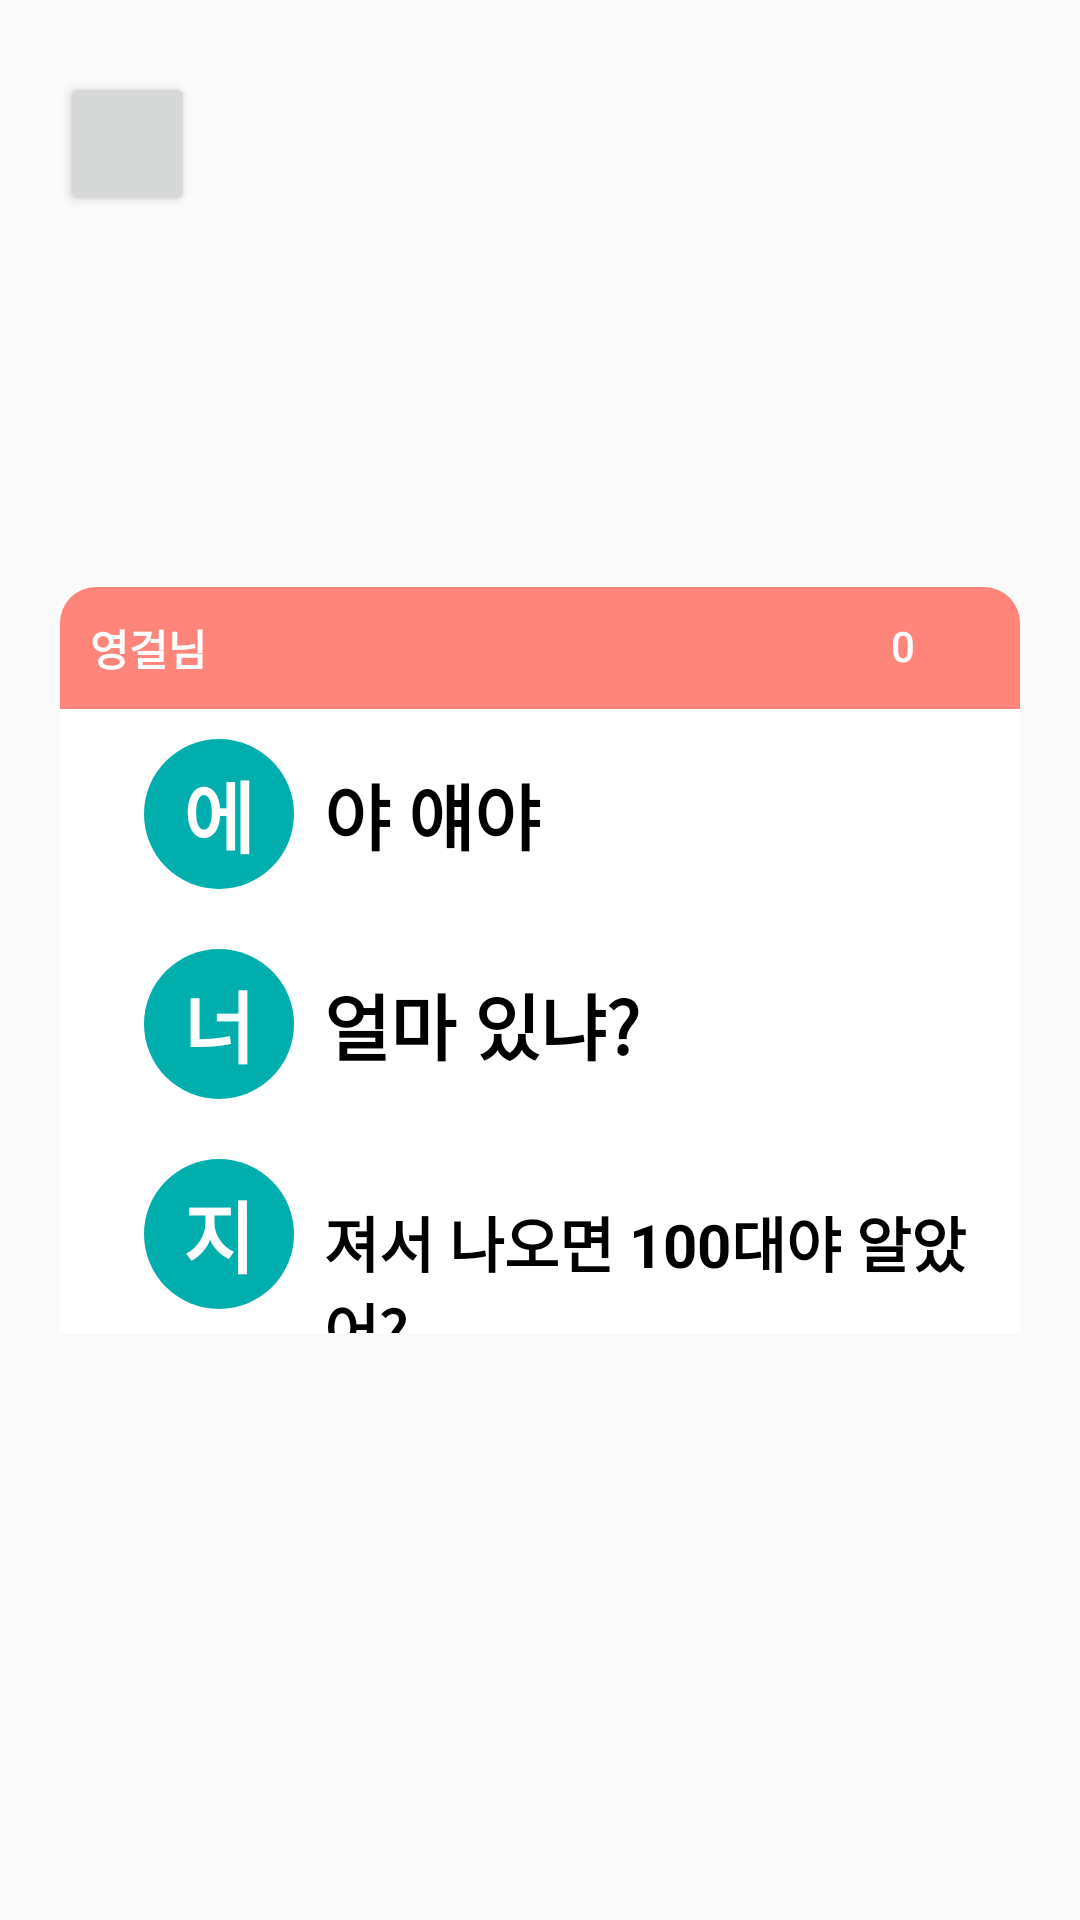

Android layout source for this screen:
<!-- AndroidManifest.xml: application theme AppTheme -->
<!-- res/layout/activity_popup.xml -->
<?xml version = "1.0" encoding = "utf-8"?>
<FrameLayout xmlns:android="http://schemas.android.com/apk/res/android"
    android:layout_width="match_parent"
    android:layout_height="match_parent"
    android:background="@color/colorDialog"
    android:orientation="vertical">

    <Button
        android:id="@+id/tv_popup_back"
        android:layout_width="45dp"
        android:layout_height="wrap_content"
        android:layout_marginLeft="20dp"
        android:layout_marginTop="24dp"
        android:src="@drawable/ic_arrow_forward" />


    <LinearLayout
        android:layout_width="320dp"
        android:layout_height="wrap_content"
        android:layout_gravity="center"
        android:layout_marginLeft="20dp"
        android:layout_marginRight="20dp"
        android:orientation="vertical"
        android:radius="10dp">

        <RelativeLayout
            android:layout_width="match_parent"
            android:layout_height="wrap_content"
            android:background="@drawable/item_poem_title_back"
            android:padding="10dp">

            <TextView
                android:id="@+id/tv_poem_name"
                android:layout_width="wrap_content"
                android:layout_height="wrap_content"
                android:layout_centerVertical="true"
                android:text="영걸님"
                android:textColor="@android:color/white"
                android:textStyle="bold" />

            <Button
                android:id="@+id/tv_poem_like"
                android:layout_width="wrap_content"
                android:layout_height="wrap_content"
                android:layout_alignParentEnd="true"
                android:layout_gravity="bottom"
                android:background="@android:color/transparent"
                android:drawableStart="@drawable/ic_heart_fill_white"
                android:gravity="center"
                android:minHeight="0dp"
                android:paddingStart="30dp"
                android:text="0"
                android:textColor="@android:color/white" />
        </RelativeLayout>

        <LinearLayout
            android:layout_width="match_parent"
            android:layout_height="wrap_content"
            android:background="@android:color/white"
            android:gravity="center_vertical"
            android:orientation="vertical"
            android:paddingStart="10dp">


            <LinearLayout
                android:layout_width="250dp"
                android:layout_height="wrap_content"
                android:layout_marginLeft="18dp"
                android:layout_marginTop="10dp"
                android:orientation="horizontal">

                <TextView
                    android:id="@+id/tv_popup_first"
                    android:layout_width="50dp"
                    android:layout_height="50dp"
                    android:background="@drawable/circle_fill_mint"
                    android:gravity="center"
                    android:text="에"
                    android:textColor="@android:color/white"
                    android:textSize="26sp"
                    android:textStyle="bold" />

                <TextView
                    android:id="@+id/tv_popup_first_name"
                    android:layout_width="215dp"
                    android:layout_height="match_parent"
                    android:layout_marginLeft="10dp"
                    android:gravity="center_vertical"
                    android:text="야 얘야"
                    android:textColor="@android:color/black"
                    android:textSize="24sp"
                    android:textStyle="bold" />
            </LinearLayout>

            <LinearLayout
                android:layout_width="250dp"
                android:layout_height="wrap_content"
                android:layout_marginLeft="18dp"
                android:layout_marginTop="20dp"
                android:orientation="horizontal">

                <TextView
                    android:id="@+id/tv_popup_second"
                    android:layout_width="50dp"
                    android:layout_height="50dp"
                    android:background="@drawable/circle_fill_mint"
                    android:gravity="center"
                    android:text="너"
                    android:textColor="@android:color/white"
                    android:textSize="26sp"
                    android:textStyle="bold" />

                <TextView
                    android:id="@+id/tv_popup_second_name"
                    android:layout_width="215dp"
                    android:layout_height="match_parent"
                    android:layout_marginLeft="10dp"
                    android:gravity="center_vertical"
                    android:text="얼마 있냐?"
                    android:textColor="@android:color/black"
                    android:textSize="24sp"
                    android:textStyle="bold" />
            </LinearLayout>

            <LinearLayout
                android:layout_width="wrap_content"
                android:layout_height="wrap_content"
                android:layout_marginLeft="18dp"
                android:layout_marginTop="20dp"
                android:orientation="horizontal">

                <TextView
                    android:id="@+id/tv_popup_third"
                    android:layout_width="50dp"
                    android:layout_height="50dp"
                    android:background="@drawable/circle_fill_mint"
                    android:gravity="center"
                    android:text="지"
                    android:textColor="@android:color/white"
                    android:textSize="26sp"
                    android:textStyle="bold" />

                <TextView
                    android:id="@+id/tv_popup_third_name"
                    android:layout_width="215dp"
                    android:layout_height="wrap_content"
                    android:layout_marginLeft="10dp"
                    android:text="져서 나오면 100대야 알았어?"
                    android:textColor="@android:color/black"
                    android:textSize="20sp"
                    android:textStyle="bold" />
            </LinearLayout>

        </LinearLayout>

    </LinearLayout>

</FrameLayout>
<!-- resources referenced by this layout -->
<resources>
  <!-- drawable circle_fill_mint (drawable) -->
  <?xml version="1.0" encoding="utf-8"?>
  <shape xmlns:android="http://schemas.android.com/apk/res/android"
      android:shape="oval">
      <solid android:color="#00aead" />
  </shape>
  <!-- drawable ic_arrow_forward: png bitmap (drawable-hdpi, 452 bytes) -->
  <!-- drawable item_poem_title_back (drawable) -->
  <?xml version="1.0" encoding="utf-8"?>
  <shape xmlns:android="http://schemas.android.com/apk/res/android"
      android:shape="rectangle">
      <corners
          android:topLeftRadius="12dp"
          android:topRightRadius="12sp" />
  
      <solid android:color="@color/colorAccent" />
  </shape>
  <style name="AppTheme" parent="Theme.AppCompat.Light.DarkActionBar">
          <item name="colorPrimary">@color/colorPrimary</item>
          <item name="colorPrimaryDark">@color/colorPrimaryDark</item>
          <item name="colorAccent">@color/colorAccent</item>
      </style>
  <color name="colorAccent">#ff8479</color>
  <color name="colorPrimary">#00aead</color>
  <color name="colorPrimaryDark">#00574B</color>
</resources>
